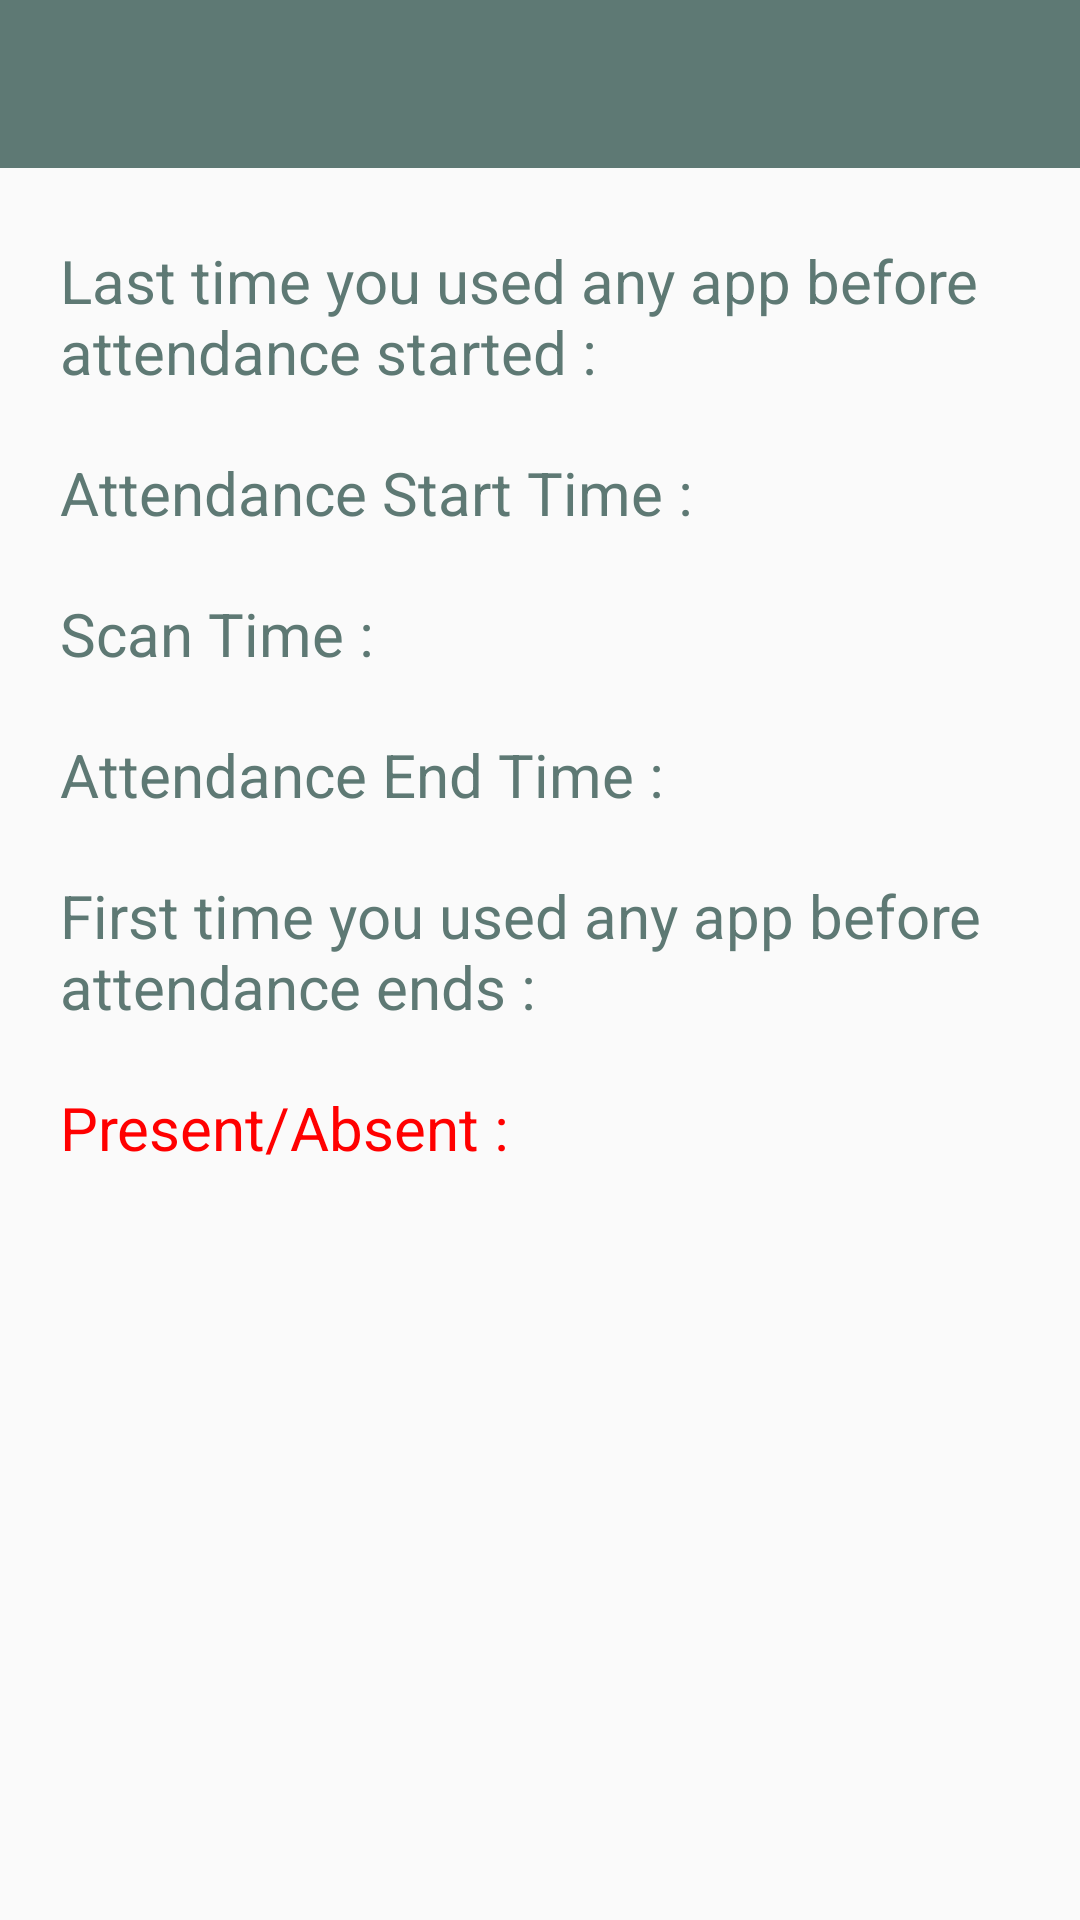

The Android layout XML behind this screen, and the referenced resources:
<!-- AndroidManifest.xml: application theme Theme.AppCompat.Light.NoActionBar -->
<!-- res/layout/attendance_details.xml -->
<?xml version="1.0" encoding="utf-8"?>
<android.support.constraint.ConstraintLayout
    xmlns:android="http://schemas.android.com/apk/res/android" android:layout_width="match_parent"
    android:layout_height="match_parent">
    <include
        layout="@layout/app_bar"
        android:id="@+id/app_bar">
    </include>
    <LinearLayout
        android:layout_width="match_parent"
        android:layout_height="wrap_content"
        android:orientation="vertical"
        >
        <TextView
            android:layout_width="wrap_content"
            android:layout_height="wrap_content"
            android:text="Last time you used any app before attendance started : "
            android:textSize="20sp"
            android:textColor="@color/colorText"
            android:layout_marginBottom="10sp"
            android:layout_marginTop="80sp"
            android:layout_marginRight="20sp"
            android:layout_marginLeft="20sp"
            android:id="@+id/tvLastUsageBeforeStartTime"/>
        <TextView
            android:layout_width="wrap_content"
            android:layout_height="wrap_content"
            android:text="Attendance Start Time : "
            android:textSize="20sp"
            android:textColor="@color/colorText"
            android:layout_marginBottom="10sp"
            android:layout_marginTop="10sp"
            android:layout_marginRight="20sp"
            android:layout_marginLeft="20sp"
            android:id="@+id/tvAttendanceStartTime"/>
        <TextView
            android:layout_width="wrap_content"
            android:layout_height="wrap_content"
            android:text="Scan Time : "
            android:textSize="20sp"
            android:textColor="@color/colorText"
            android:layout_marginBottom="10sp"
            android:layout_marginTop="10sp"
            android:layout_marginRight="20sp"
            android:layout_marginLeft="20sp"
            android:id="@+id/tvScanTime"/>
        <TextView
            android:layout_width="wrap_content"
            android:layout_height="wrap_content"
            android:text="Attendance End Time : "
            android:textSize="20sp"
            android:textColor="@color/colorText"
            android:layout_marginBottom="10sp"
            android:layout_marginTop="10sp"
            android:layout_marginRight="20sp"
            android:layout_marginLeft="20sp"
            android:id="@+id/tvEndTime"/>
        <TextView
            android:layout_width="wrap_content"
            android:layout_height="wrap_content"
            android:text="First time you used any app before attendance ends : "
            android:textSize="20sp"
            android:textColor="@color/colorText"
            android:layout_marginBottom="10sp"
            android:layout_marginTop="10sp"
            android:layout_marginRight="20sp"
            android:layout_marginLeft="20sp"
            android:id="@+id/tvFirstUsageBeforeEndTime"/>

        <TextView
            android:layout_width="wrap_content"
            android:layout_height="wrap_content"
            android:text="Present/Absent : "
            android:textSize="20sp"
            android:textColor="@color/colorRed"
            android:layout_marginBottom="10sp"
            android:layout_marginTop="10sp"
            android:layout_marginRight="20sp"
            android:layout_marginLeft="20sp"
            android:id="@+id/tvPresentOrAbsent"/>

    </LinearLayout>
</android.support.constraint.ConstraintLayout>
<!-- res/layout/app_bar.xml (included above) -->
<?xml version="1.0" encoding="utf-8"?>
<android.support.v7.widget.Toolbar xmlns:android="http://schemas.android.com/apk/res/android"
    android:layout_width="match_parent"
    android:layout_height="wrap_content"
    xmlns:app="http://schemas.android.com/apk/res-auto"
    app:theme="@style/CustomToolbarStyle"
    app:popupTheme="@style/CustomPopupStyle"
    app:titleTextAppearance="@style/MyActionBarTitleText"
    >
    

</android.support.v7.widget.Toolbar>
<!-- resources referenced by this layout -->
<resources>
  <color name="colorRed">#ff0000</color>
  <color name="colorText">#5e7974</color>
  <style name="CustomPopupStyle" parent="Theme.AppCompat.Light.NoActionBar">
          <item name="android:background">@color/colorHint</item>
          <item name="overlapAnchor">false</item>
          <item name="android:dropDownVerticalOffset">-4sp</item>
      </style>
  <style name="CustomToolbarStyle" parent="Theme.AppCompat.Light.NoActionBar">
          <item name="android:background">@color/colorWidget</item>
      </style>
  <style name="MyActionBarTitleText" parent="Theme.AppCompat.Light.NoActionBar">
          <item name="android:textColor">#ffffff</item>
          <item name="android:textStyle">bold</item>
          <item name="android:textSize">24sp</item>
      </style>
  <color name="colorHint">#afcbc5</color>
  <color name="colorWidget">#5e7974</color>
</resources>
